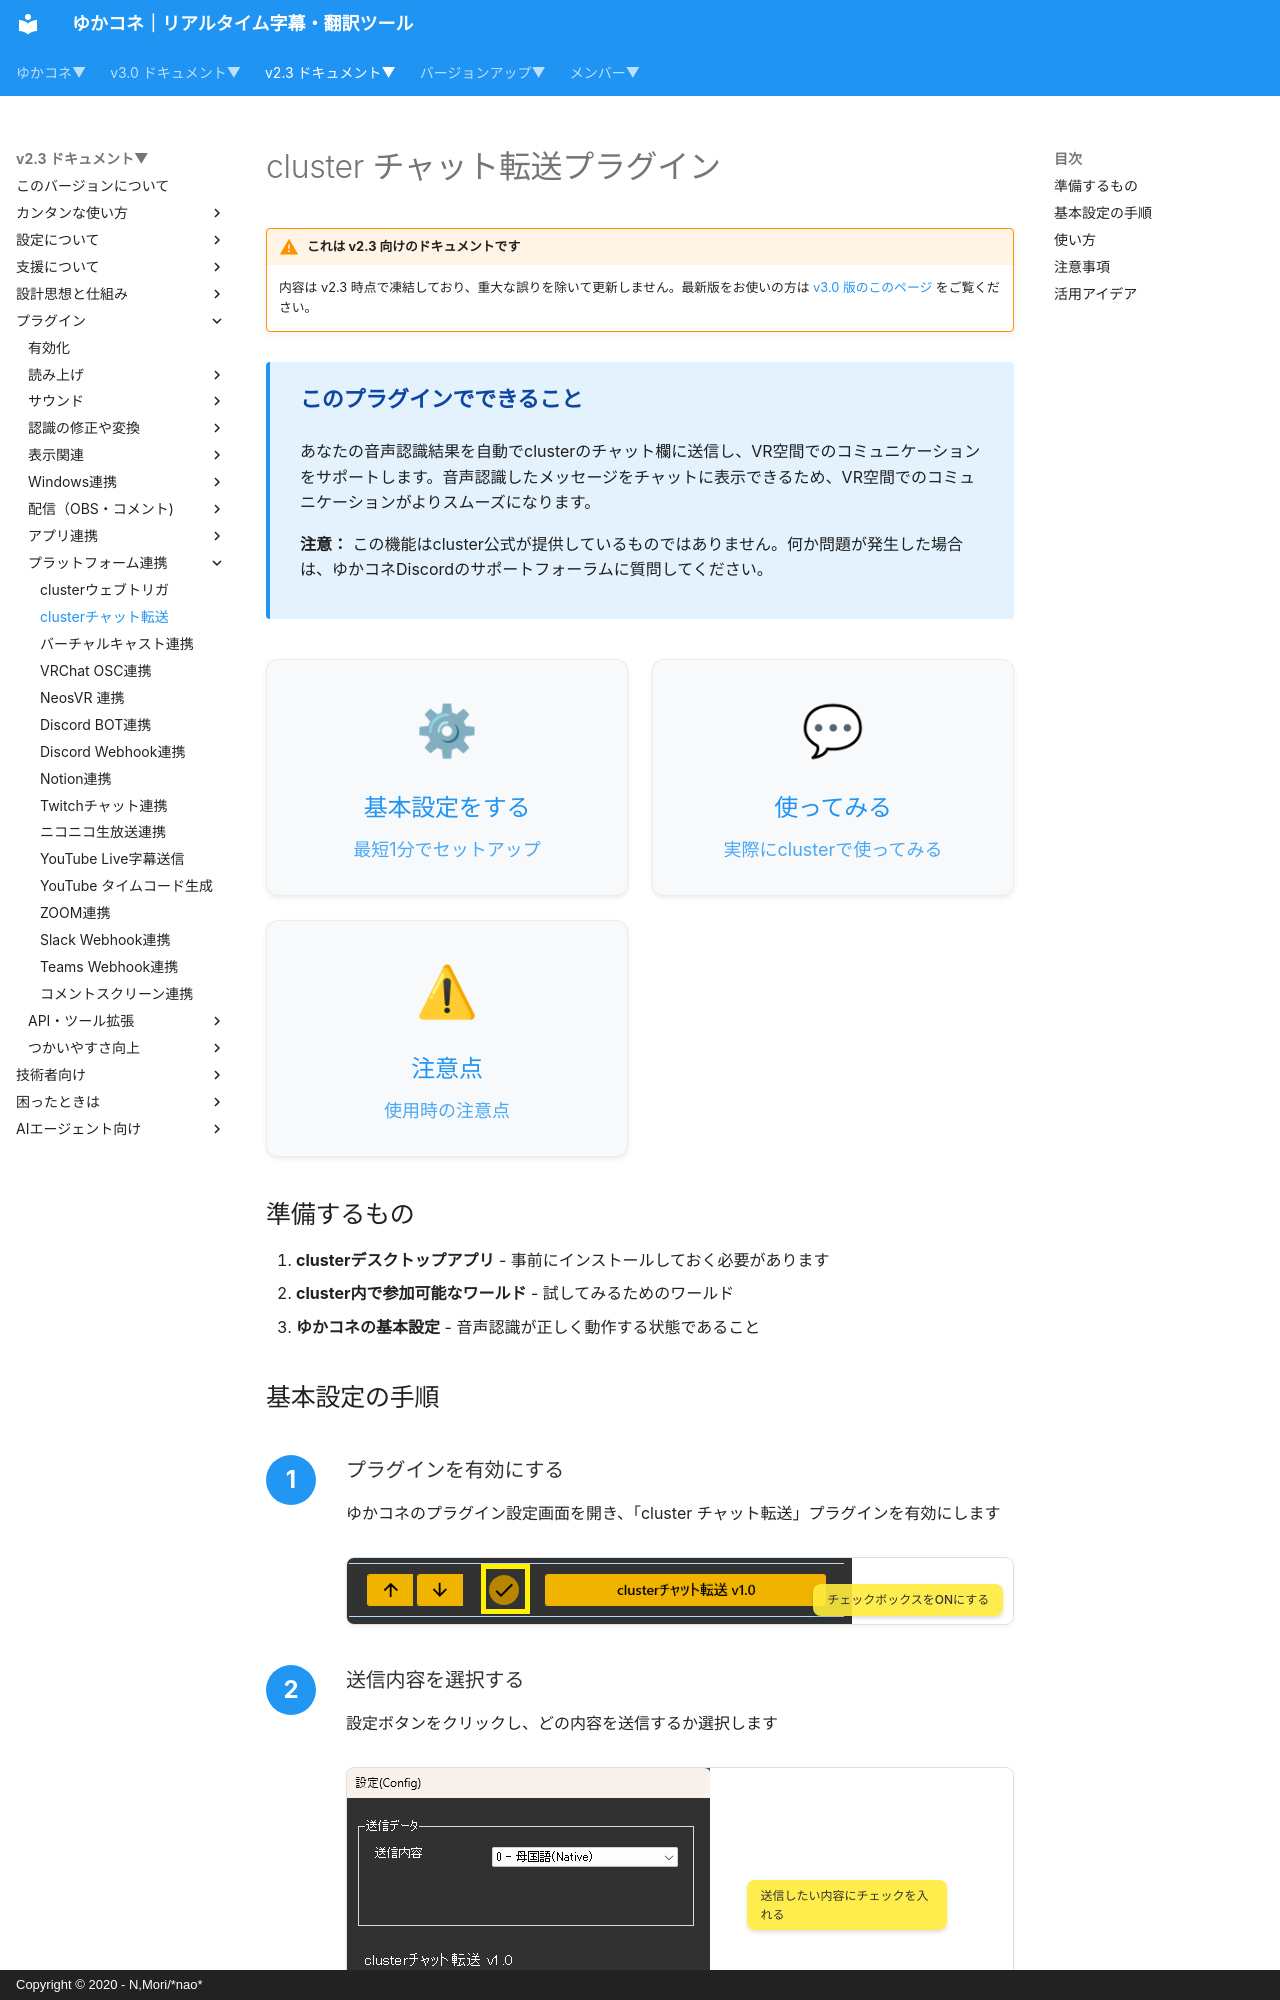

repository: nmori/yncneo-Docs-Src · page: v2.3/plugin/plugin_clustertransfer/index.html · generator: mkdocs · copyright: Copyright © 2020 - N,Mori/*nao*

# cluster チャット転送プラグイン

<!-- version-banner -->
!!! warning "これは v2.3 向けのドキュメントです"
    内容は v2.3 時点で凍結しており、重大な誤りを除いて更新しません。最新版をお使いの方は [v3.0 版のこのページ](../../v3.0/plugin/plugin_clustertransfer.md) をご覧ください。


<div class="tips-box">
  <h4>このプラグインでできること</h4>
  <p>あなたの音声認識結果を自動でclusterのチャット欄に送信し、VR空間でのコミュニケーションをサポートします。音声認識したメッセージをチャットに表示できるため、VR空間でのコミュニケーションがよりスムーズになります。</p>
  <p><strong>注意：</strong> この機能はcluster公式が提供しているものではありません。何か問題が発生した場合は、ゆかコネDiscordのサポートフォーラムに質問してください。</p>
</div>

<div class="purpose-grid">
  <a href="#_1" class="purpose-card">
    <div class="purpose-icon">⚙</div>
    <h3>基本設定をする</h3>
    <p>最短1分でセットアップ</p>
  </a>
  <a href="#_2" class="purpose-card">
    <div class="purpose-icon">💬</div>
    <h3>使ってみる</h3>
    <p>実際にclusterで使ってみる</p>
  </a>
  <a href="#_3" class="purpose-card">
    <div class="purpose-icon">⚠</div>
    <h3>注意点</h3>
    <p>使用時の注意点</p>
  </a>
</div>

## 準備するもの

1. **clusterデスクトップアプリ** - 事前にインストールしておく必要があります
2. **cluster内で参加可能なワールド** - 試してみるためのワールド
3. **ゆかコネの基本設定** - 音声認識が正しく動作する状態であること
